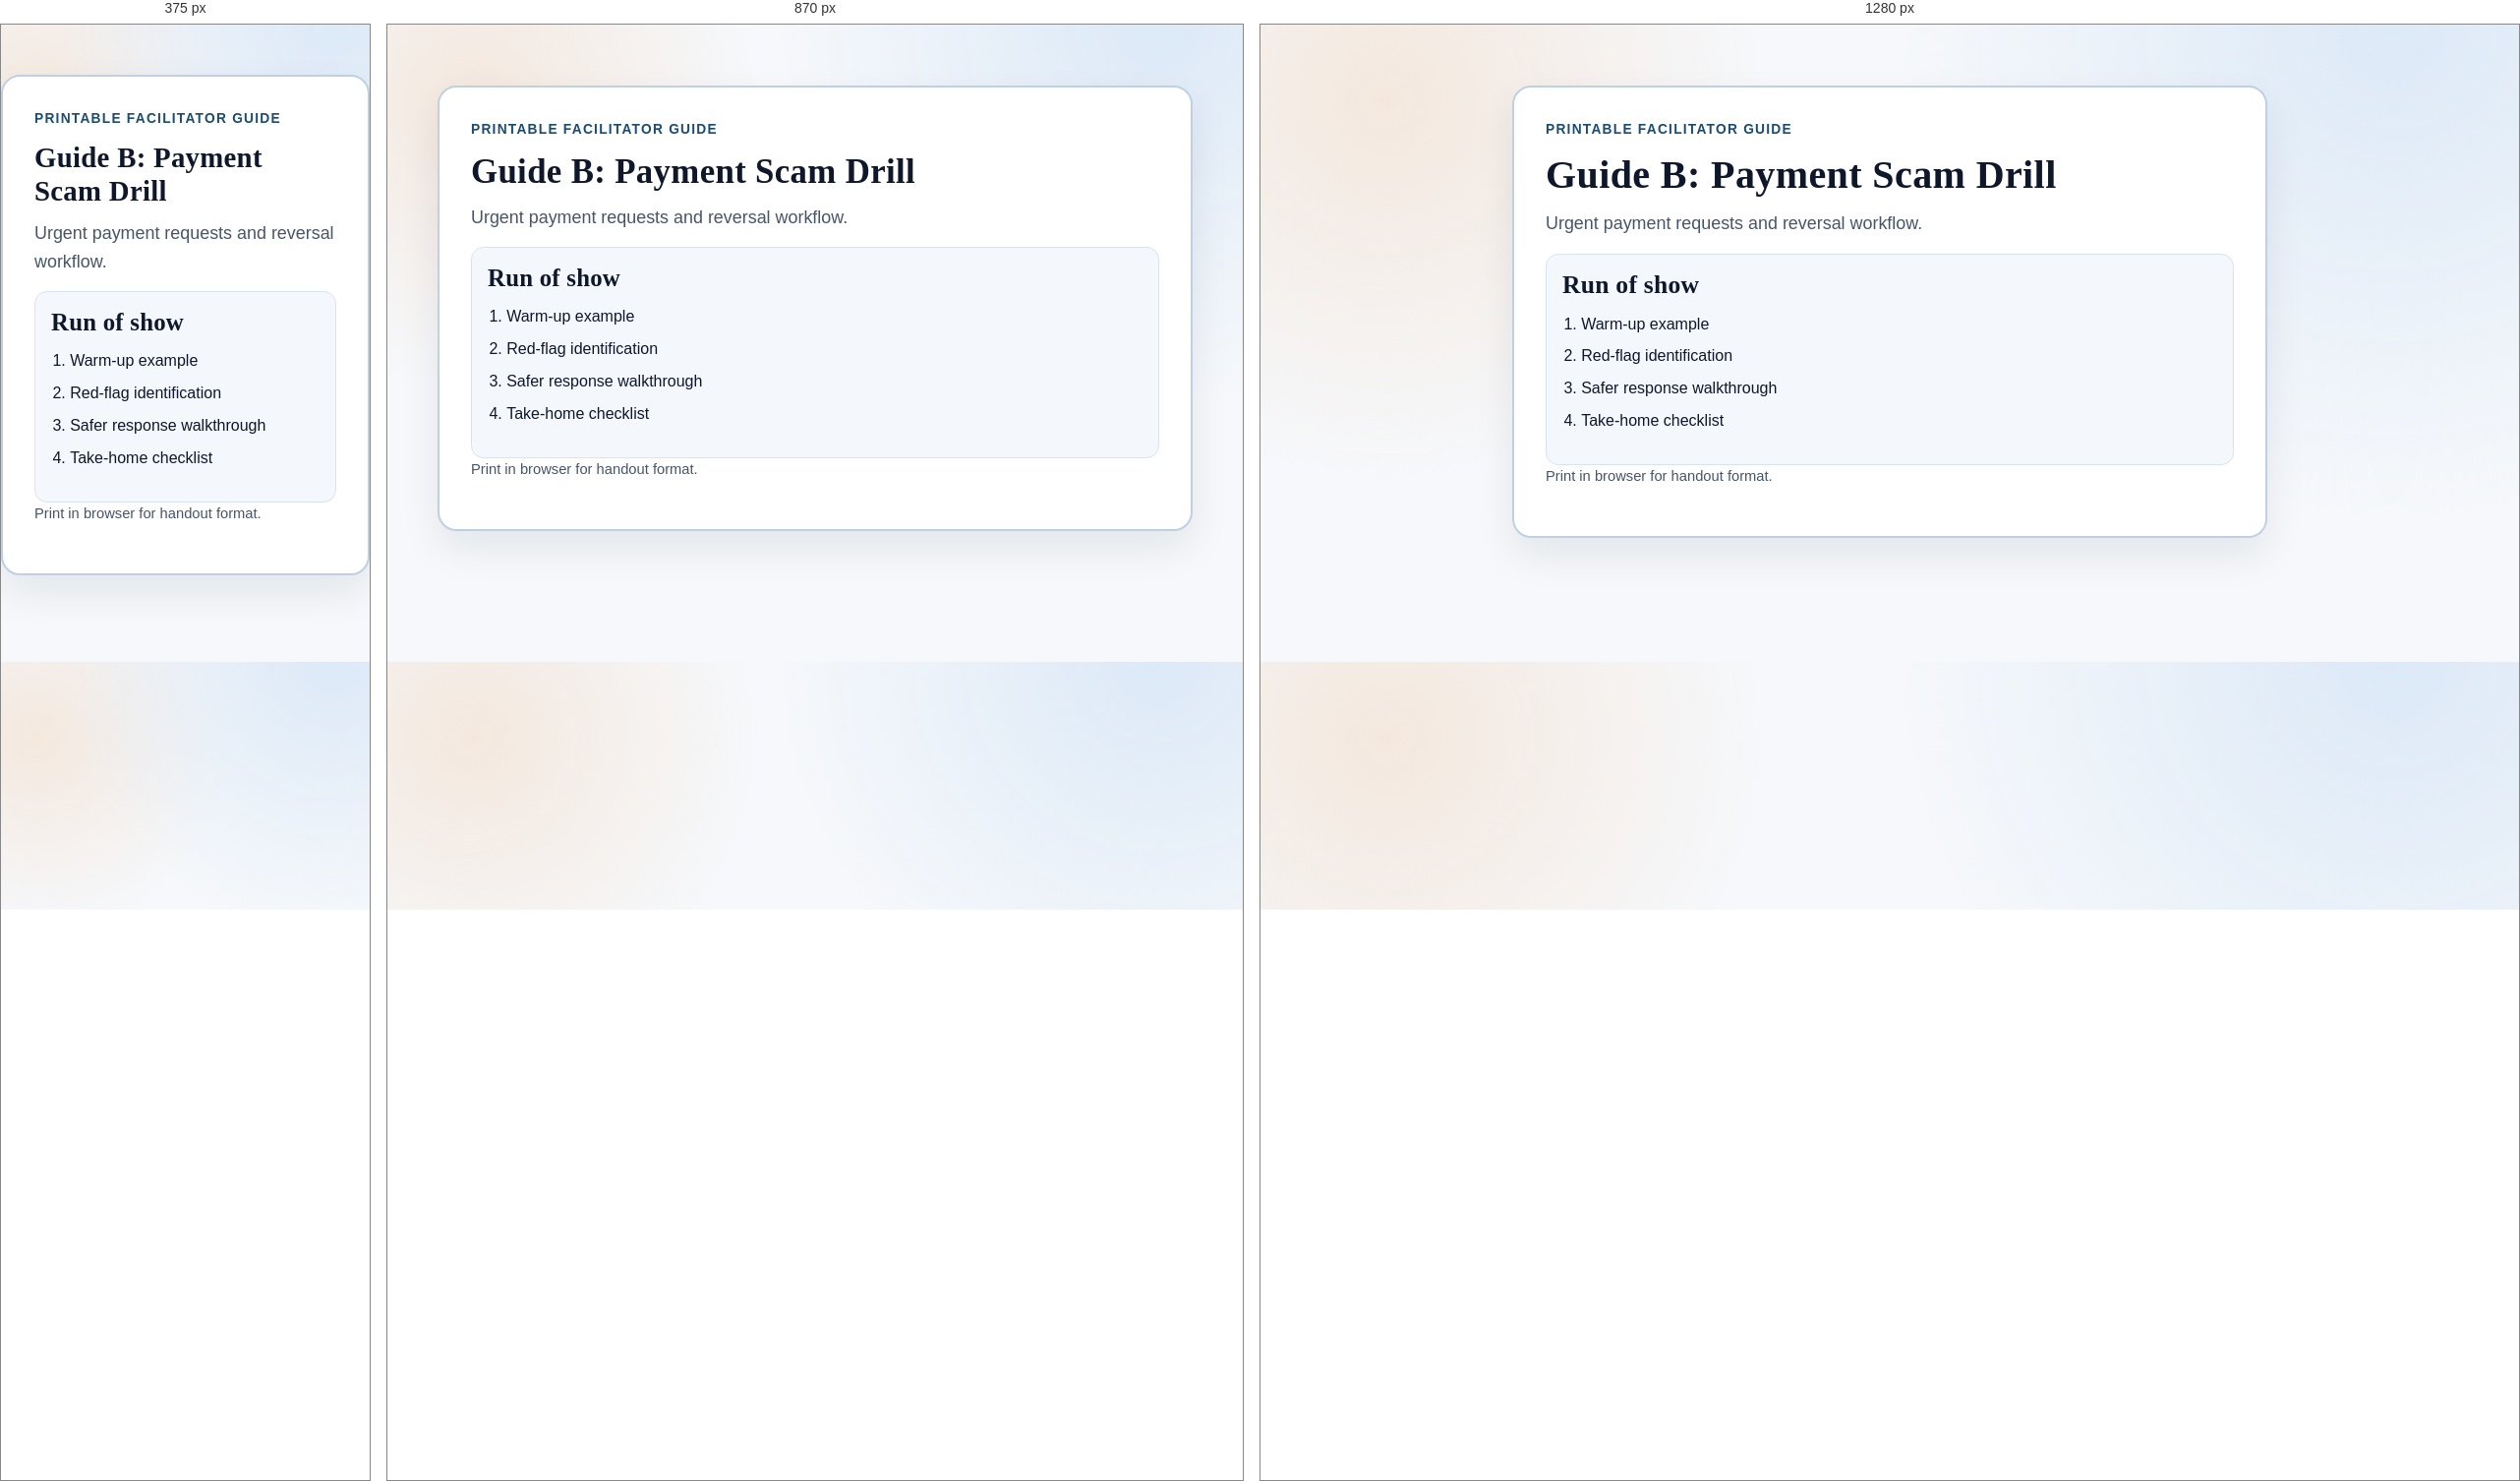
Rendered at 375 px, 870 px and 1280 px, left to right.

<!-- file: guide-b.html -->
<!doctype html>
<html lang="en">
<head>
  <meta charset="utf-8" />
  <meta name="viewport" content="width=device-width, initial-scale=1" />
  <title>Guide B: Payment Scam Drill | Plaintext Security</title>
  <meta name="description" content="Guide B: Payment Scam Drill printable facilitation page." />
  <meta property="og:title" content="Guide B: Payment Scam Drill | Plaintext Security" />
  <meta property="og:description" content="Guide B: Payment Scam Drill printable facilitation page." />
  <meta property="og:type" content="website" />
  <meta property="og:url" content="roadmap/facilitator-guides/guide-b.html" />
  <link rel="icon" type="image/svg+xml" href="../../assets/images/favicon.svg" />
  <link rel="stylesheet" href="../../assets/css/base.css" />
  <link rel="stylesheet" href="../../assets/css/components.css" />
  <link rel="stylesheet" href="../../assets/css/pages.css" />
</head>
<body data-root="../../" data-page="roadmap">
  <a class="skip-link" href="#main">Skip to main content</a>
  <div data-site-header></div>
  <main id="main">
<section class="section"><article class="poster"><p class="eyebrow">Printable Facilitator Guide</p><h1>Guide B: Payment Scam Drill</h1><p class="lede">Urgent payment requests and reversal workflow.</p><div class="qr-checklist"><h2>Run of show</h2><ol><li>Warm-up example</li><li>Red-flag identification</li><li>Safer response walkthrough</li><li>Take-home checklist</li></ol></div><p class="subtle">Print in browser for handout format.</p></article></section>
  </main>
  <div data-site-footer></div>
  <script src="../../assets/js/content-data.js"></script>
  <script src="../../assets/js/site.js"></script>
  <script src="../../assets/js/roadmap-tools.js"></script>
</body>
</html>


/* @media block from base.css */
@media (max-width: 720px) {
  .section {
    padding: 3.2rem 0;
  }
}

/* @media block from components.css */
@media (max-width: 1020px) {
  .hero-grid,
  .footer-grid,
  .card-grid-3,
  .card-grid-2,
  .form-grid {
    grid-template-columns: 1fr;
  }

  .site-nav {
    display: none;
    position: absolute;
    top: 4.5rem;
    left: 0;
    right: 0;
    background: var(--surface);
    border-top: 1px solid var(--border);
    border-bottom: 1px solid var(--border);
    padding: 0.65rem 1rem 1rem;
  }

  .site-nav.open {
    display: block;
  }

  .site-nav ul {
    flex-direction: column;
    align-items: flex-start;
    gap: 0.15rem;
  }

  .nav-toggle {
    display: inline-flex;
  }
}

/* @media block from pages.css */
@media (max-width: 1020px) {
  .home-highlight,
  .mission,
  .roadmap-kpi {
    grid-template-columns: 1fr;
  }
}